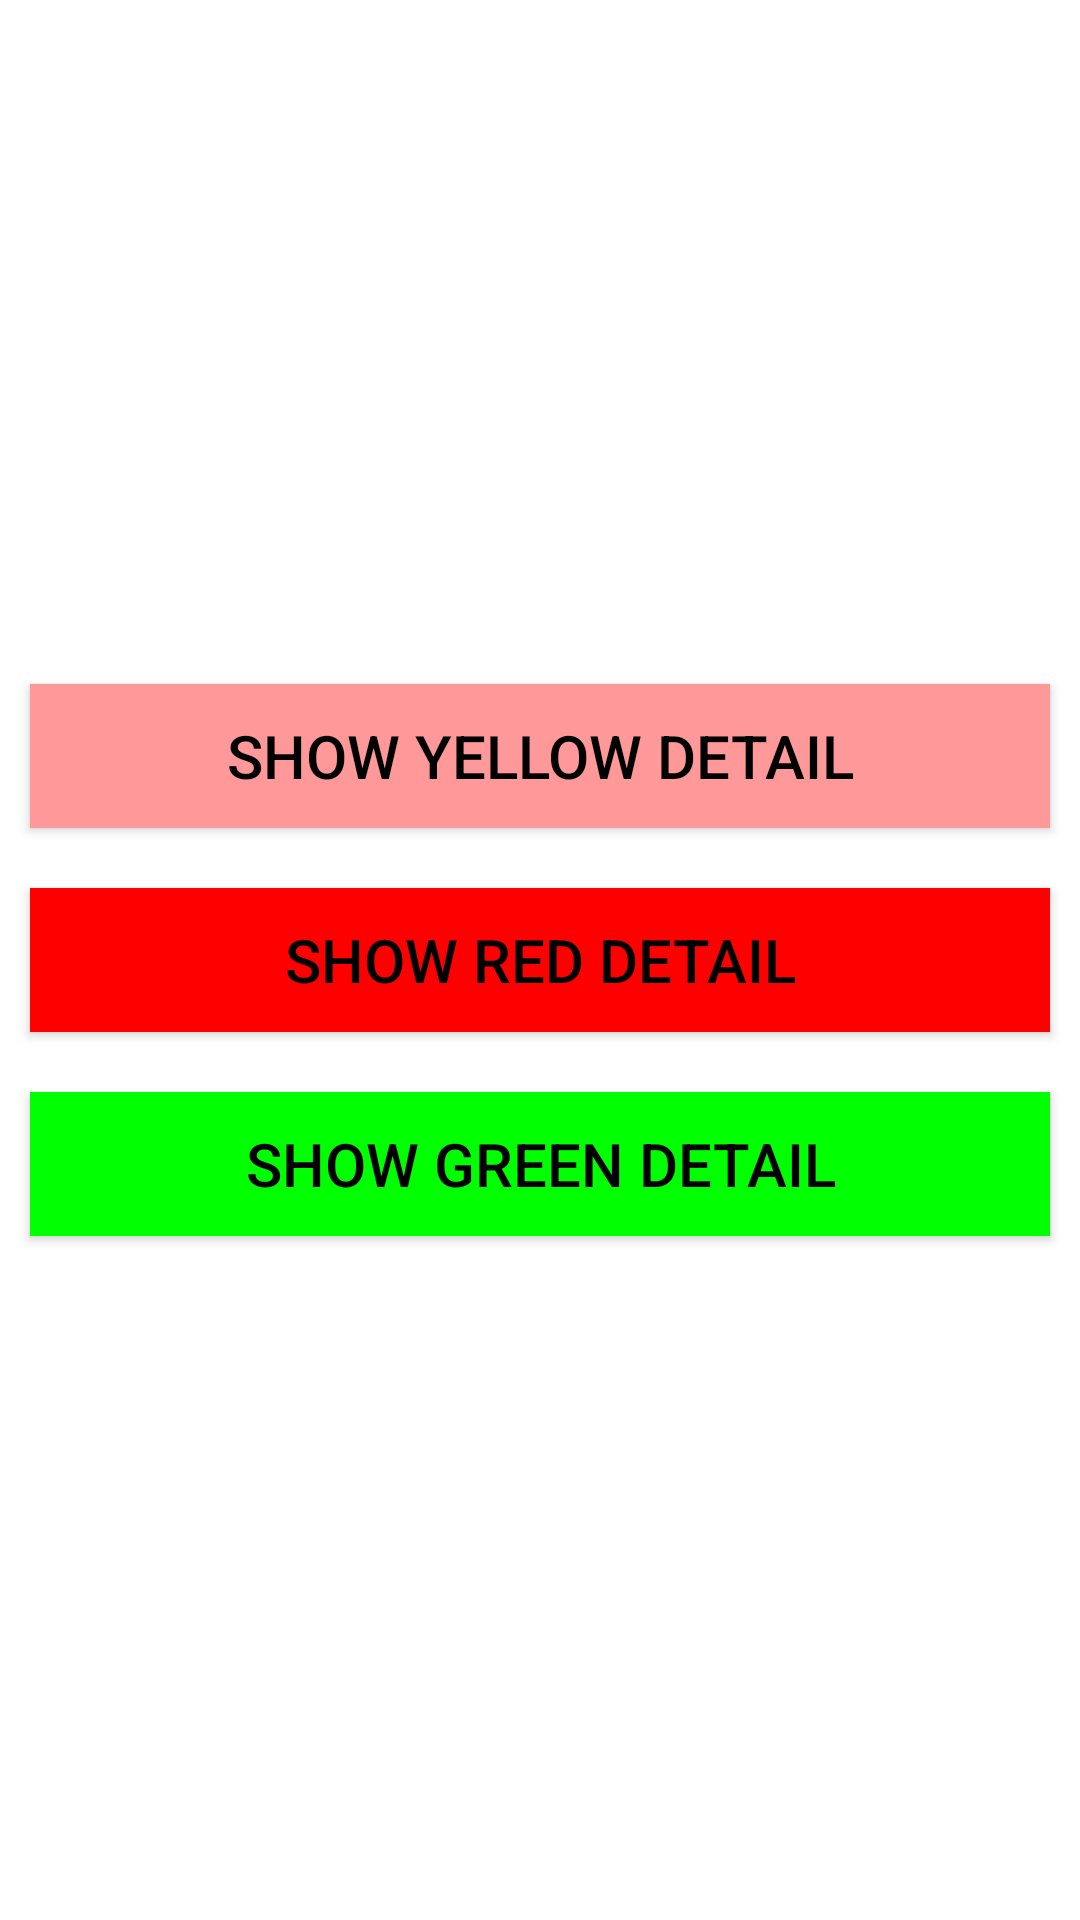

This screen was rendered from an Android layout file. Write that file and the resources it references.
<!-- AndroidManifest.xml: application theme Theme.MyFragmentApp -->
<!-- res/layout/fragment_main.xml -->
<?xml version="1.0" encoding="utf-8"?>
    <LinearLayout
        xmlns:android="http://schemas.android.com/apk/res/android"
        android:layout_width="match_parent"
        android:layout_height="match_parent"
        android:orientation="vertical"
        android:gravity="center">

    <Button
        android:id="@+id/fragment_main_Button_Yellow"
        android:layout_width="match_parent"
        android:layout_height="wrap_content"
        android:text="SHOW YELLOW DETAIL"
        android:background="#FF9999"
        android:textColor="#000000"
        android:textSize="20sp"
        android:tag="10"
        android:layout_margin="10dp"/>
    <Button
        android:id="@+id/fragment_detail_Button_Red"
        android:layout_width="match_parent"
        android:layout_height="wrap_content"
        android:background="#FF0000"
        android:textColor="#000000"
        android:textSize="20sp"
        android:text="SHOW RED DETAIL"
        android:tag="20"
        android:layout_margin="10dp"/>

    <Button
        android:id="@+id/fragment_detail_Button_Fushia"
        android:layout_width="match_parent"
        android:layout_height="wrap_content"
        android:background="#00FF00"
        android:textColor="#000000"
        android:textSize="20sp"
        android:text="SHOW GREEN DETAIL"
        android:tag="30"
        android:layout_margin="10dp"/>
    </LinearLayout>
<!-- resources referenced by this layout -->
<resources>
  <style name="Theme.MyFragmentApp" parent="Theme.MaterialComponents.DayNight.NoActionBar">
          
          <item name="colorPrimary">@color/purple_500</item>
          <item name="colorPrimaryVariant">@color/purple_700</item>
          <item name="colorOnPrimary">@color/white</item>
          
          <item name="colorSecondary">@color/teal_200</item>
          <item name="colorSecondaryVariant">@color/teal_700</item>
          <item name="colorOnSecondary">@color/black</item>
          
          <item name="android:statusBarColor" tools:targetApi="l">?attr/colorPrimaryVariant</item>
          
      </style>
  <!-- not gathered from this repository: default colours our renderer supplied (Android Studio template values) -->
  <color name="purple_500">#FF6200EE</color>
  <color name="purple_700">#FF3700B3</color>
  <color name="teal_200">#FF03DAC5</color>
  <color name="teal_700">#FF018786</color>
  <color name="black">#FF000000</color>
  <color name="white">#FFFFFFFF</color>
</resources>
